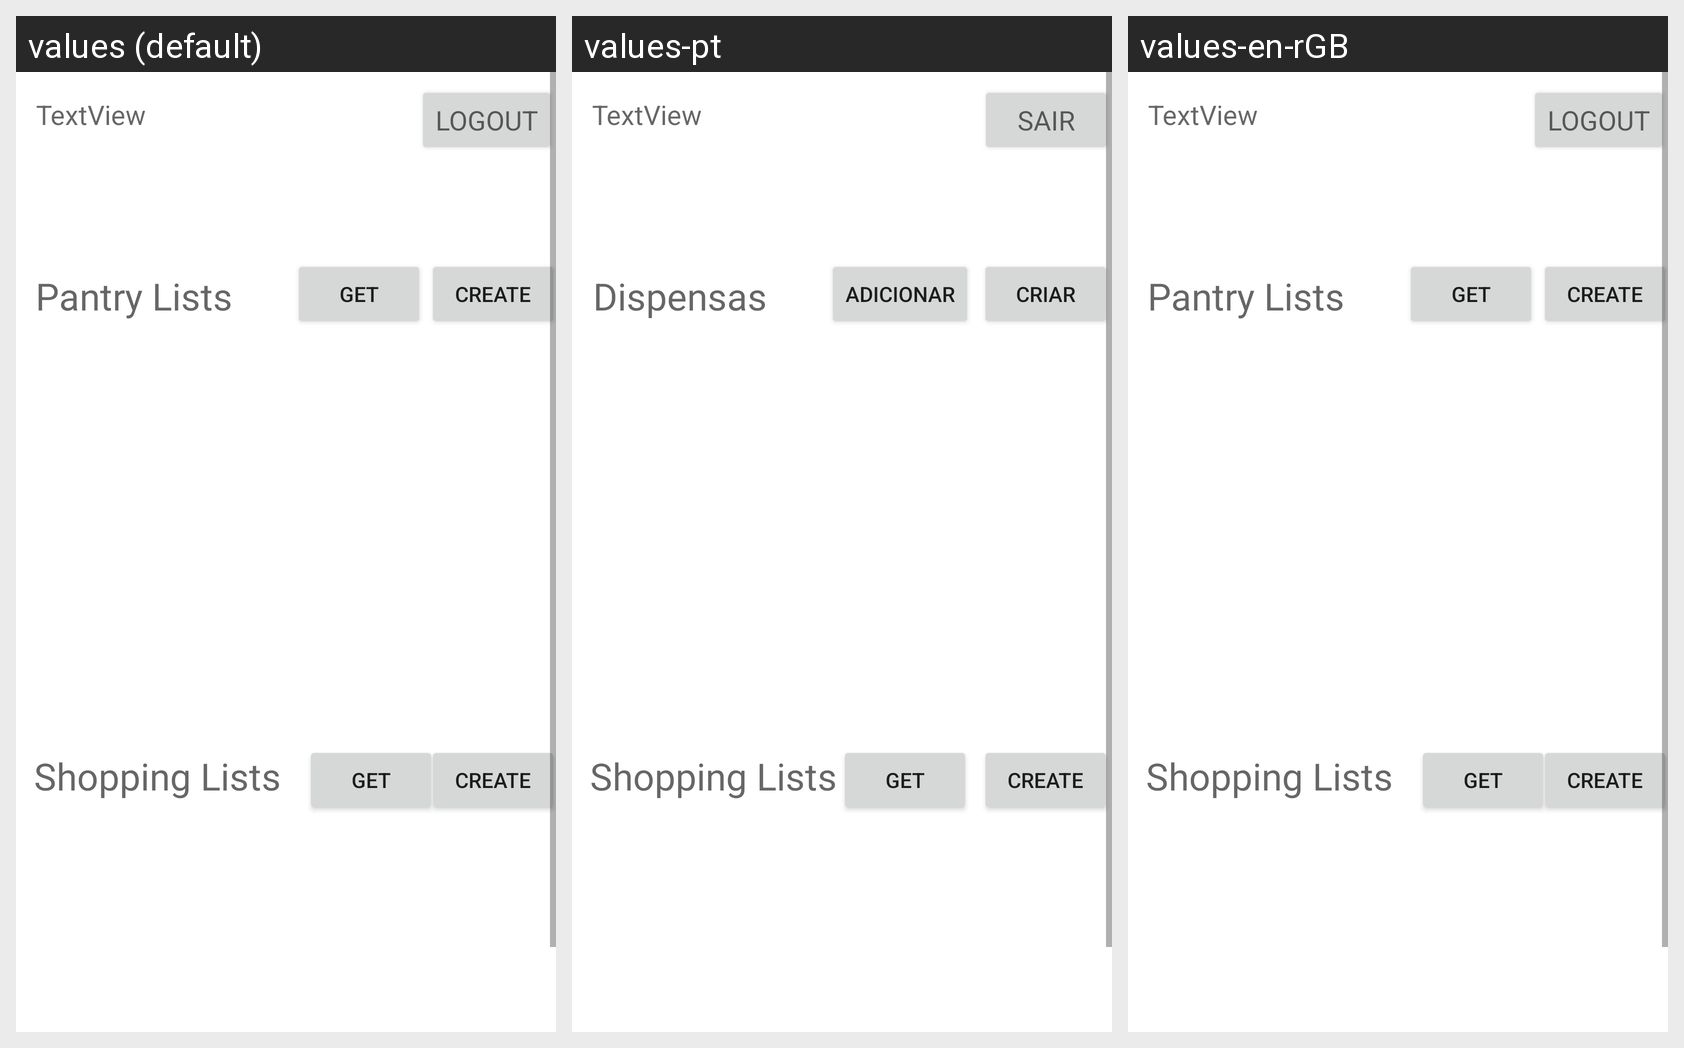

Translations of the strings shown on this Android screen, per locale in the grid:
Android screen res/layout/activity_main.xml rendered under 3 locales, left to right: values (default), values-pt, values-en-rGB. Device: Nexus 5 (rendered at 1080×1920; each locale shown at half size, 540×960, under a caption strip naming it); theme Theme.ShopIST.
Strings drawn on this screen, with the default value and each locale's value (text and hints the layout hard-codes appear in the picture but are not listed):

logout_button
  values: LOGOUT
  values-pt: SAIR
  values-en-rGB: LOGOUT

title_pantry_lists
  values: Pantry Lists
  values-pt: Dispensas
  values-en-rGB: Pantry Lists

get_button
  values: GET
  values-pt: ADICIONAR
  values-en-rGB: GET

create_button
  values: CREATE
  values-pt: CRIAR
  values-en-rGB: CREATE
